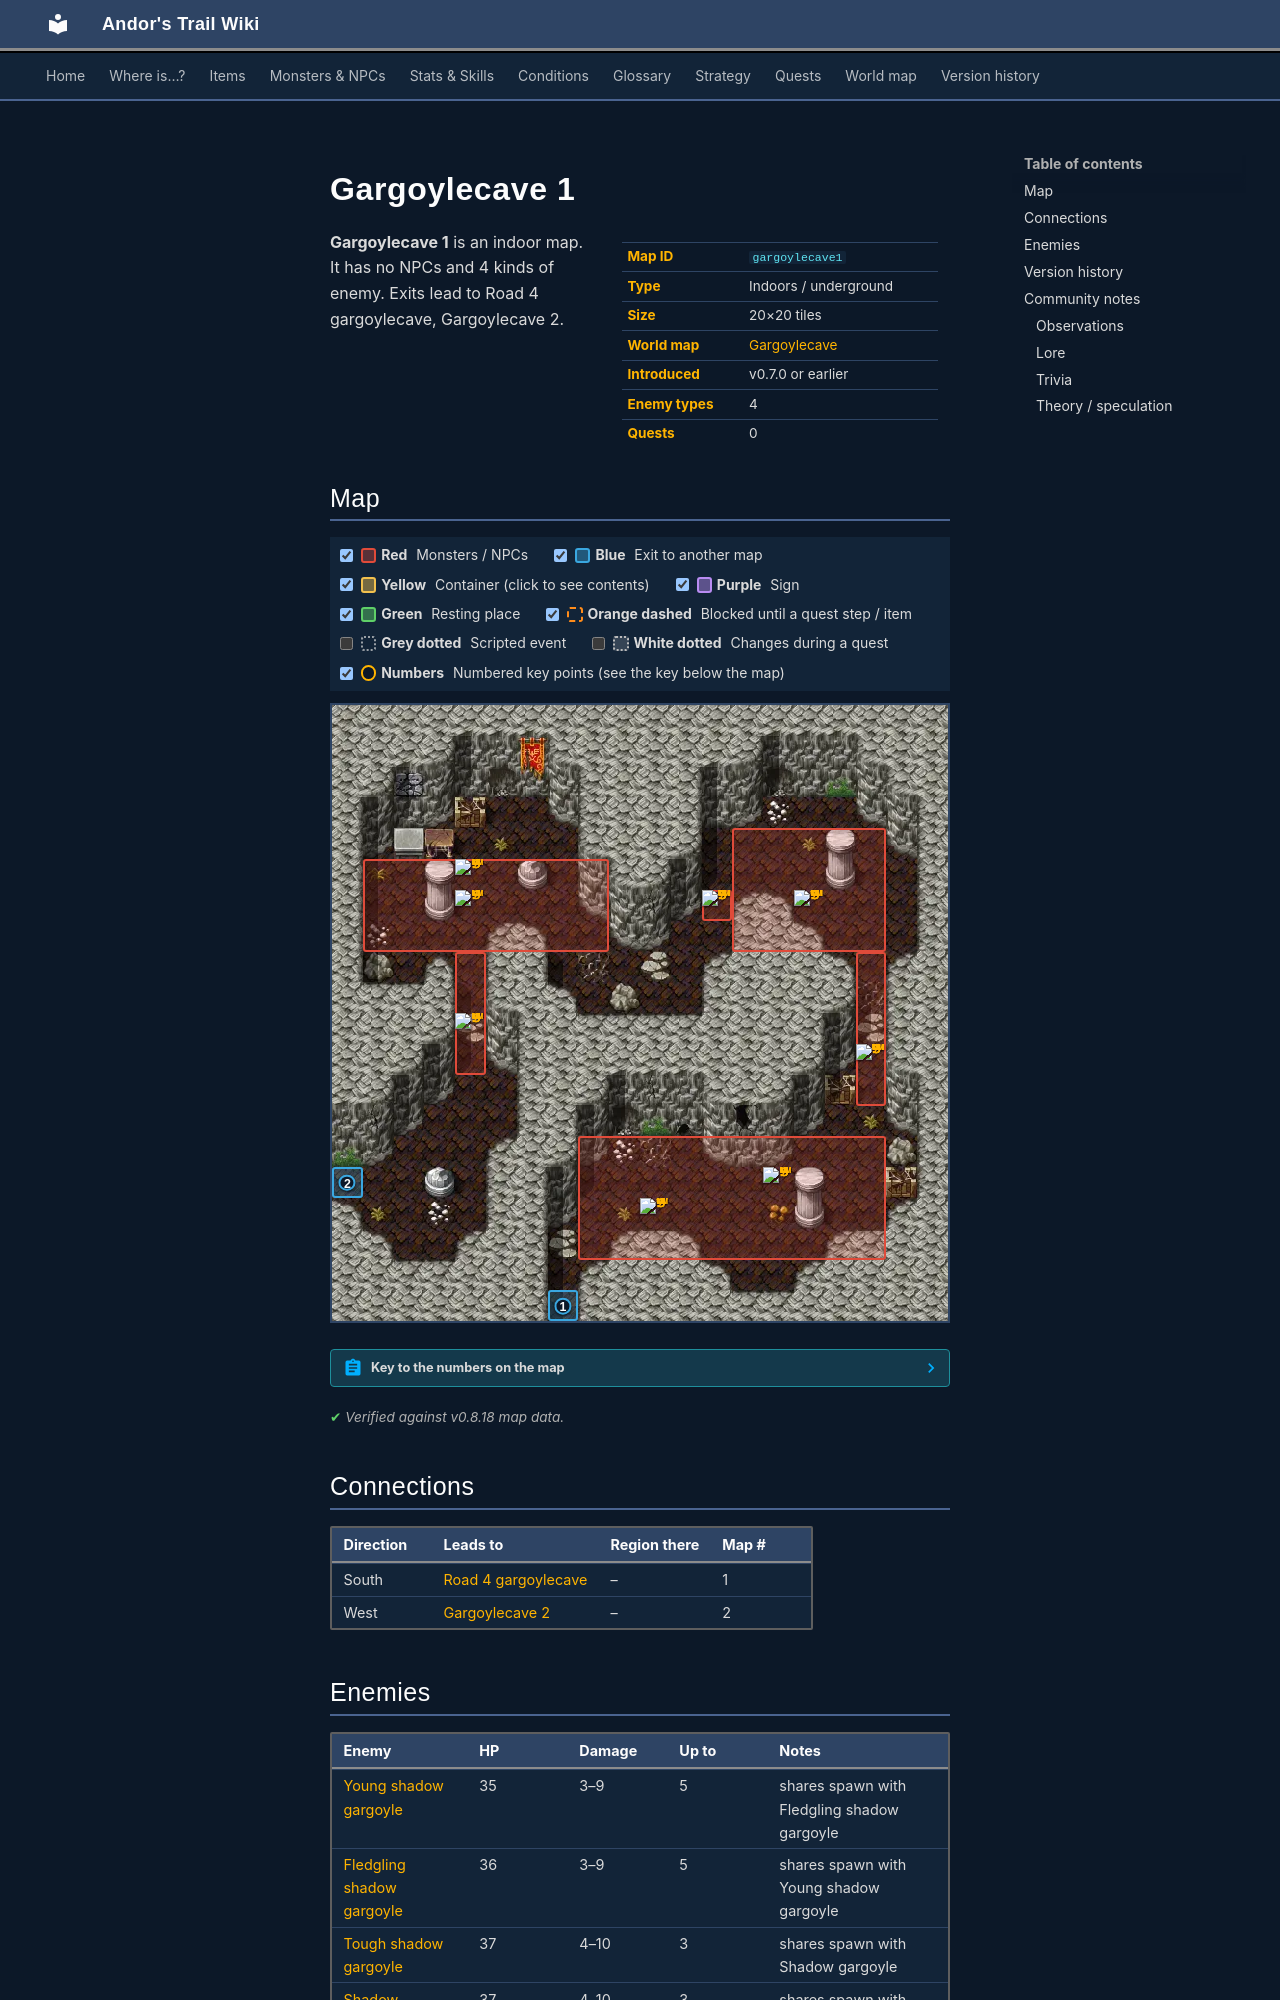

repository: asdfghjkl628/Andor-s-Trail-Wikiiii · page: maps/gargoylecave1/index.html · generator: mkdocs

---
description: "Gargoylecave 1 is an indoor location in Andor's Trail. Enemies: Young shadow gargoyle, Fledgling shadow gargoyle, Tough shadow gargoyle, Shadow gargoyle. Exits to Road 4 gargoylecave, Gargoylecave 2."
---

# Gargoylecave 1

<div class="infobox" markdown>

| | |
|---|---|
| **Map ID** | `gargoylecave1` |
| **Type** | Indoors / underground |
| **Size** | 20×20 tiles |
| **World map** | [Gargoylecave](index.md) |
| **Introduced** | v0.7.0 or earlier |
| **Enemy types** | 4 |
| **Quests** | 0 |

</div>

**Gargoylecave 1** is an indoor map. It has no NPCs and 4 kinds of enemy. Exits lead to Road 4 gargoylecave, Gargoylecave 2.

## Map

<div class="map-legend" markdown="0"><label class="lg"><input type="checkbox" data-t="spawn" checked><span class="sw sw-spawn"></span><b>Red</b>&nbsp;Monsters / NPCs</label><label class="lg"><input type="checkbox" data-t="mapchange" checked><span class="sw sw-mapchange"></span><b>Blue</b>&nbsp;Exit to another map</label><label class="lg"><input type="checkbox" data-t="container" checked><span class="sw sw-container"></span><b>Yellow</b>&nbsp;Container (click to see contents)</label><label class="lg"><input type="checkbox" data-t="sign" checked><span class="sw sw-sign"></span><b>Purple</b>&nbsp;Sign</label><label class="lg"><input type="checkbox" data-t="rest" checked><span class="sw sw-rest"></span><b>Green</b>&nbsp;Resting place</label><label class="lg"><input type="checkbox" data-t="key" checked><span class="sw sw-key"></span><b>Orange dashed</b>&nbsp;Blocked until a quest step / item</label><label class="lg"><input type="checkbox" data-t="script"><span class="sw sw-script"></span><b>Grey dotted</b>&nbsp;Scripted event</label><label class="lg"><input type="checkbox" data-t="replace"><span class="sw sw-replace"></span><b>White dotted</b>&nbsp;Changes during a quest</label><label class="lg"><input type="checkbox" data-t="pin" checked><span class="sw sw-pin"></span><b>Numbers</b>&nbsp;Numbered key points (see the key below the map)</label></div>

<div class="map-wrap hide-script hide-replace" markdown="0"><img src="../../assets/maps/gargoylecave1.webp" alt="Map of Gargoylecave 1" width="640" height="640" loading="lazy"><a id="place-entrance" class="mo mo-mapchange" href="../road4_gargoylecave/#place-gargoylecave" title="Exit to Road 4 gargoylecave" style="left:35.000%;top:95.000%;width:5.000%;height:5.000%"></a><a id="place-west" class="mo mo-mapchange" href="../gargoylecave2/#place-east" title="Exit to Gargoylecave 2" style="left:0.000%;top:75.000%;width:5.000%;height:5.000%"></a><span class="mo mo-spawn" title="Spawns: Fledgling shadow gargoyle, Young shadow gargoyle" style="left:40.000%;top:70.000%;width:50.000%;height:20.000%"></span><span class="mo mo-spawn" title="Spawns: Fledgling shadow gargoyle, Young shadow gargoyle" style="left:85.000%;top:40.000%;width:5.000%;height:25.000%"></span><span class="mo mo-spawn" title="Spawns: Fledgling shadow gargoyle, Young shadow gargoyle" style="left:60.000%;top:30.000%;width:5.000%;height:5.000%"></span><span class="mo mo-spawn" title="Spawns: Shadow gargoyle, Tough shadow gargoyle" style="left:20.000%;top:40.000%;width:5.000%;height:20.000%"></span><span class="mo mo-spawn" title="Spawns: Shadow gargoyle, Tough shadow gargoyle" style="left:5.000%;top:25.000%;width:40.000%;height:15.000%"></span><span class="mo mo-spawn" title="Spawns: Fledgling shadow gargoyle, Young shadow gargoyle" style="left:65.000%;top:20.000%;width:25.000%;height:20.000%"></span><a class="mob" href="../../monsters/young_shadow_gargoyle/" title="Young shadow gargoyle" style="left:70.000%;top:75.000%;width:5.000%;height:5.000%"><img src="../../assets/icons/monsters/monsters_misc_1.png" alt="Young shadow gargoyle"></a><a class="mob" href="../../monsters/young_shadow_gargoyle/" title="Young shadow gargoyle" style="left:50.000%;top:80.000%;width:5.000%;height:5.000%"><img src="../../assets/icons/monsters/monsters_misc_1.png" alt="Young shadow gargoyle"></a><a class="mob" href="../../monsters/fledgling_shadow_gargoyle/" title="Fledgling shadow gargoyle" style="left:85.000%;top:55.000%;width:5.000%;height:5.000%"><img src="../../assets/icons/monsters/monsters_misc_1.png" alt="Fledgling shadow gargoyle"></a><a class="mob" href="../../monsters/fledgling_shadow_gargoyle/" title="Fledgling shadow gargoyle" style="left:60.000%;top:30.000%;width:5.000%;height:5.000%"><img src="../../assets/icons/monsters/monsters_misc_1.png" alt="Fledgling shadow gargoyle"></a><a class="mob" href="../../monsters/tough_shadow_gargoyle/" title="Tough shadow gargoyle" style="left:20.000%;top:50.000%;width:5.000%;height:5.000%"><img src="../../assets/icons/monsters/monsters_misc_2.png" alt="Tough shadow gargoyle"></a><a class="mob" href="../../monsters/tough_shadow_gargoyle/" title="Tough shadow gargoyle" style="left:20.000%;top:25.000%;width:5.000%;height:5.000%"><img src="../../assets/icons/monsters/monsters_misc_2.png" alt="Tough shadow gargoyle"></a><a class="mob" href="../../monsters/shadow_gargoyle/" title="Shadow gargoyle" style="left:20.000%;top:30.000%;width:5.000%;height:5.000%"><img src="../../assets/icons/monsters/monsters_misc_2.png" alt="Shadow gargoyle"></a><a class="mob" href="../../monsters/fledgling_shadow_gargoyle/" title="Fledgling shadow gargoyle" style="left:75.000%;top:30.000%;width:5.000%;height:5.000%"><img src="../../assets/icons/monsters/monsters_misc_1.png" alt="Fledgling shadow gargoyle"></a><a class="pin pin-exit" href="#key-1" style="left:37.500%;top:97.500%" title="Exit (south): to [Road 4 gargoylecave](road4_gargoylecave.md)">1</a><a class="pin pin-exit" href="#key-2" style="left:2.500%;top:77.500%" title="Exit (west): to [Gargoylecave 2](gargoylecave2.md)">2</a></div>

??? abstract "Key to the numbers on the map"

    | # | What | Details |
    |---|---|---|
    | <span id="key-1"></span>1 | Exit (south) | to [Road 4 gargoylecave](road4_gargoylecave.md) |
    | <span id="key-2"></span>2 | Exit (west) | to [Gargoylecave 2](gargoylecave2.md) |


<p class="verified">Verified against v0.8.18 map data.</p>

## Connections

| Direction | Leads to | Region there | Map # |
|---|---|---|---|
| South | [Road 4 gargoylecave](road4_gargoylecave.md) | – | 1 |
| West | [Gargoylecave 2](gargoylecave2.md) | – | 2 |
